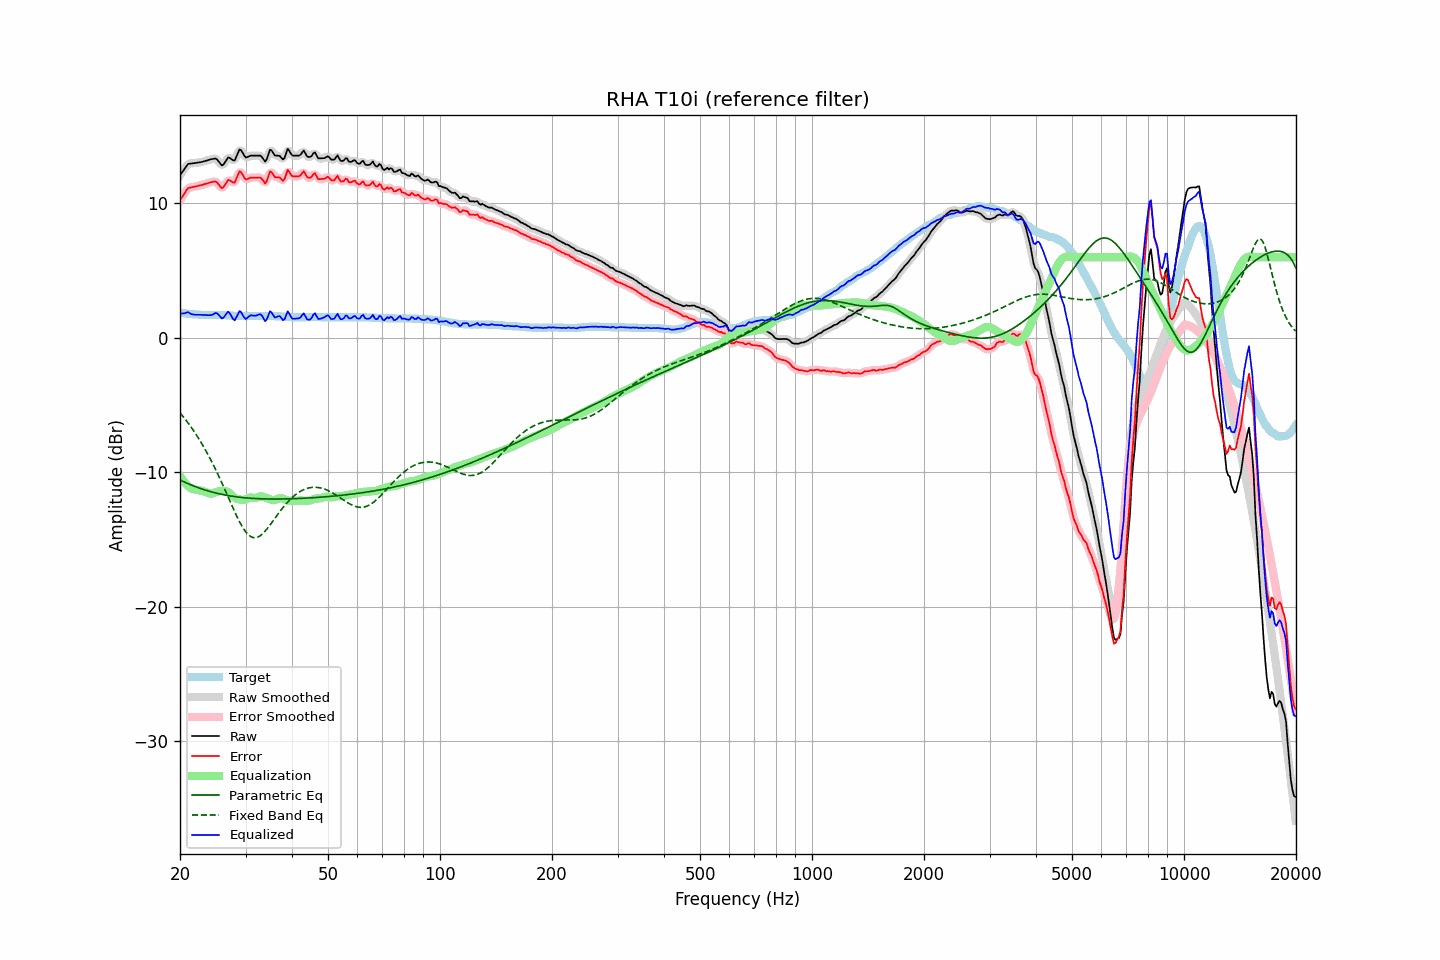

The file beside this chart, header and first rows:
frequency, raw, error, smoothed, error_smoothed, equalization, parametric_eq, fixed_band_eq, equalized_raw, equalized_smoothed, target
20.00, 12.09, 10.23, 12.07, 10.21, -10.27, -10.57, -5.58, 1.83, 1.81, 1.87
20.20, 12.26, 10.41, 12.28, 10.42, -10.45, -10.63, -5.72, 1.81, 1.82, 1.86
20.40, 12.44, 10.60, 12.46, 10.62, -10.62, -10.68, -5.86, 1.82, 1.84, 1.84
20.61, 12.60, 10.77, 12.62, 10.80, -10.77, -10.74, -6.01, 1.83, 1.85, 1.83
20.81, 12.79, 10.98, 12.78, 10.97, -10.90, -10.79, -6.16, 1.88, 1.88, 1.81
21.02, 12.93, 11.14, 12.90, 11.10, -11.02, -10.84, -6.32, 1.92, 1.88, 1.80
21.23, 12.95, 11.17, 12.96, 11.18, -11.12, -10.89, -6.48, 1.84, 1.84, 1.79
21.44, 12.96, 11.19, 12.98, 11.21, -11.20, -10.94, -6.65, 1.77, 1.78, 1.78
21.66, 12.98, 11.23, 12.98, 11.22, -11.24, -10.99, -6.82, 1.74, 1.74, 1.76
21.87, 12.99, 11.24, 13.00, 11.24, -11.27, -11.04, -7.00, 1.72, 1.72, 1.76
22.09, 13.01, 11.27, 13.01, 11.27, -11.29, -11.08, -7.18, 1.72, 1.72, 1.75
22.31, 13.03, 11.30, 13.03, 11.30, -11.31, -11.13, -7.36, 1.72, 1.72, 1.74
22.54, 13.05, 11.33, 13.05, 11.33, -11.33, -11.17, -7.55, 1.72, 1.72, 1.73
22.76, 13.07, 11.36, 13.07, 11.36, -11.36, -11.21, -7.75, 1.72, 1.72, 1.72
22.99, 13.09, 11.38, 13.10, 11.39, -11.39, -11.25, -7.95, 1.70, 1.71, 1.72
23.22, 13.13, 11.43, 13.13, 11.42, -11.43, -11.29, -8.16, 1.71, 1.70, 1.71
23.45, 13.16, 11.46, 13.17, 11.46, -11.47, -11.33, -8.37, 1.69, 1.70, 1.71
23.69, 13.20, 11.50, 13.21, 11.50, -11.52, -11.37, -8.59, 1.69, 1.69, 1.71
23.92, 13.24, 11.54, 13.24, 11.53, -11.56, -11.40, -8.81, 1.69, 1.68, 1.71
24.16, 13.27, 11.57, 13.27, 11.57, -11.58, -11.43, -9.04, 1.69, 1.69, 1.71
24.40, 13.29, 11.59, 13.31, 11.60, -11.58, -11.47, -9.27, 1.71, 1.73, 1.71
24.65, 13.32, 11.62, 13.33, 11.63, -11.55, -11.50, -9.51, 1.78, 1.78, 1.71
24.89, 13.34, 11.64, 13.32, 11.61, -11.50, -11.53, -9.75, 1.85, 1.82, 1.71
25.14, 13.27, 11.57, 13.25, 11.55, -11.44, -11.56, -10.00, 1.83, 1.81, 1.71
25.39, 13.12, 11.42, 13.11, 11.41, -11.40, -11.59, -10.25, 1.72, 1.71, 1.71
25.65, 12.97, 11.28, 12.96, 11.26, -11.38, -11.61, -10.51, 1.59, 1.58, 1.70
25.91, 12.83, 11.13, 12.88, 11.19, -11.39, -11.64, -10.78, 1.44, 1.49, 1.70
26.16, 12.89, 11.20, 12.91, 11.22, -11.39, -11.66, -11.04, 1.49, 1.52, 1.69
26.43, 13.06, 11.37, 13.06, 11.38, -11.40, -11.69, -11.31, 1.66, 1.66, 1.69
26.69, 13.24, 11.57, 13.25, 11.57, -11.42, -11.71, -11.58, 1.82, 1.82, 1.68
26.96, 13.42, 11.76, 13.36, 11.69, -11.47, -11.73, -11.85, 1.95, 1.89, 1.67
27.23, 13.38, 11.72, 13.37, 11.71, -11.56, -11.75, -12.13, 1.83, 1.82, 1.67
27.50, 13.29, 11.64, 13.29, 11.63, -11.67, -11.77, -12.40, 1.62, 1.61, 1.66
27.77, 13.20, 11.56, 13.22, 11.57, -11.79, -11.79, -12.66, 1.41, 1.43, 1.65
28.05, 13.19, 11.55, 13.27, 11.63, -11.89, -11.80, -12.93, 1.30, 1.38, 1.64
28.33, 13.47, 11.83, 13.47, 11.84, -11.95, -11.82, -13.18, 1.52, 1.52, 1.64
28.62, 13.73, 12.09, 13.74, 12.11, -11.99, -11.84, -13.43, 1.74, 1.75, 1.64
28.90, 14.01, 12.39, 13.92, 12.29, -12.02, -11.85, -13.67, 2.00, 1.91, 1.63
29.19, 13.96, 12.33, 13.93, 12.29, -12.04, -11.86, -13.89, 1.92, 1.89, 1.64
29.48, 13.75, 12.12, 13.77, 12.14, -12.06, -11.88, -14.09, 1.70, 1.72, 1.64
29.78, 13.56, 11.92, 13.57, 11.94, -12.05, -11.89, -14.28, 1.51, 1.53, 1.64
30.08, 13.41, 11.77, 13.46, 11.82, -12.01, -11.90, -14.44, 1.40, 1.45, 1.64
30.38, 13.45, 11.82, 13.45, 11.81, -11.95, -11.91, -14.58, 1.50, 1.50, 1.64
30.68, 13.50, 11.87, 13.49, 11.85, -11.90, -11.92, -14.69, 1.61, 1.59, 1.64
30.99, 13.55, 11.92, 13.54, 11.90, -11.87, -11.93, -14.78, 1.68, 1.67, 1.64
31.30, 13.55, 11.92, 13.56, 11.92, -11.88, -11.94, -14.83, 1.67, 1.67, 1.64
31.61, 13.55, 11.92, 13.56, 11.92, -11.91, -11.94, -14.86, 1.65, 1.65, 1.64
31.93, 13.55, 11.92, 13.55, 11.92, -11.90, -11.95, -14.86, 1.65, 1.65, 1.64
32.24, 13.55, 11.93, 13.56, 11.93, -11.87, -11.96, -14.83, 1.68, 1.69, 1.63
32.57, 13.55, 11.93, 13.56, 11.94, -11.82, -11.96, -14.78, 1.73, 1.74, 1.63
32.89, 13.55, 11.93, 13.52, 11.90, -11.79, -11.97, -14.71, 1.76, 1.74, 1.63
33.22, 13.44, 11.82, 13.40, 11.77, -11.79, -11.97, -14.61, 1.65, 1.61, 1.63
33.55, 13.27, 11.65, 13.25, 11.63, -11.82, -11.97, -14.50, 1.45, 1.43, 1.63
33.89, 13.10, 11.49, 13.20, 11.59, -11.87, -11.98, -14.37, 1.24, 1.34, 1.62
34.23, 13.29, 11.68, 13.36, 11.74, -11.91, -11.98, -14.23, 1.38, 1.45, 1.62
34.57, 13.64, 12.03, 13.63, 12.02, -11.96, -11.98, -14.08, 1.69, 1.68, 1.62
34.92, 13.99, 12.37, 13.87, 12.25, -12.01, -11.98, -13.92, 1.98, 1.86, 1.62
35.27, 13.94, 12.33, 13.91, 12.29, -12.05, -11.98, -13.76, 1.89, 1.85, 1.62
35.62, 13.75, 12.14, 13.79, 12.18, -12.07, -11.99, -13.59, 1.68, 1.72, 1.62
35.97, 13.56, 11.96, 13.63, 12.02, -12.05, -11.99, -13.43, 1.51, 1.58, 1.61
... 635 more rows
